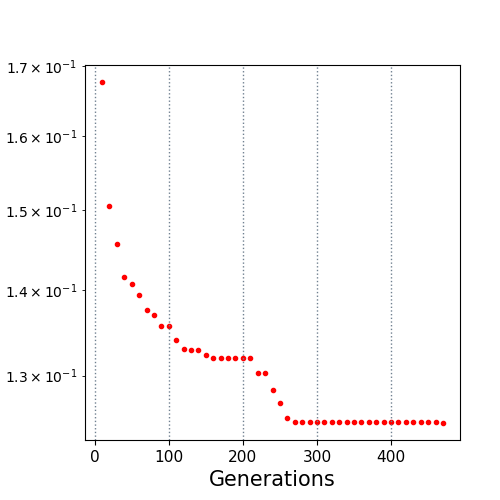

The table this chart was drawn from, first rows:
10.0, 0.167647
20.0, 0.1506
30.0, 0.1457
40.0, 0.1416
50.0, 0.1408
60.0, 0.1394
70.0, 0.1376
80.0, 0.137
90.0, 0.1358
100.0, 0.1358
110.0, 0.134
120.0, 0.1331
130.0, 0.1329
140.0, 0.1329
150.0, 0.1324
160.0, 0.132
170.0, 0.132
180.0, 0.132
190.0, 0.132
200.0, 0.132
210.0, 0.132
220.0, 0.1303
230.0, 0.1303
240.0, 0.1284
250.0, 0.127
260.0, 0.1253
270.0, 0.1249
280.0, 0.1249
290.0, 0.1249
300.0, 0.1249
310.0, 0.1249
320.0, 0.1249
330.0, 0.1249
340.0, 0.1249
350.0, 0.1249
360.0, 0.1249
370.0, 0.1249
380.0, 0.1249
390.0, 0.1249
400.0, 0.1249
410.0, 0.1249
420.0, 0.1249
430.0, 0.1249
440.0, 0.1249
450.0, 0.1249
460.0, 0.1249
470.0, 0.1248
